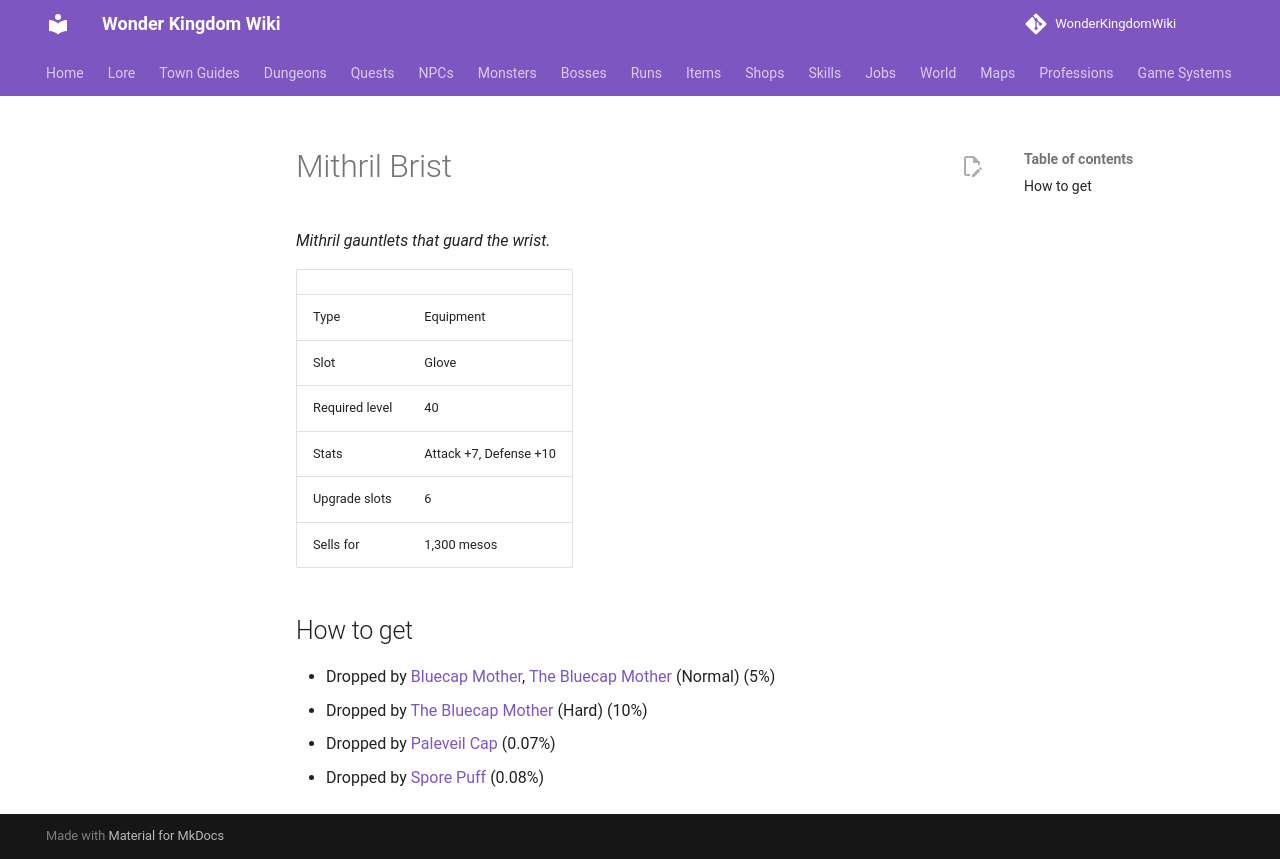

repository: alonohana627/WonderKingdomWiki · page: items/mithril_brist/index.html · generator: mkdocs

<!-- Generated by tools/generate.py from GameLib. Do not edit: changes are overwritten. -->

# Mithril Brist

*Mithril gauntlets that guard the wrist.*

|  |  |
|---|---|
| Type | Equipment |
| Slot | Glove |
| Required level | 40 |
| Stats | Attack +7, Defense +10 |
| Upgrade slots | 6 |
| Sells for | 1,300 mesos |

## How to get

- Dropped by [Bluecap Mother](../monsters/bluecap_mother.md), [The Bluecap Mother](../bosses/bluecap_mother.md) (Normal) (5%)
- Dropped by [The Bluecap Mother](../bosses/bluecap_mother.md) (Hard) (10%)
- Dropped by [Paleveil Cap](../monsters/paleveil_cap.md) (0.07%)
- Dropped by [Spore Puff](../monsters/spore_puff.md) (0.08%)
